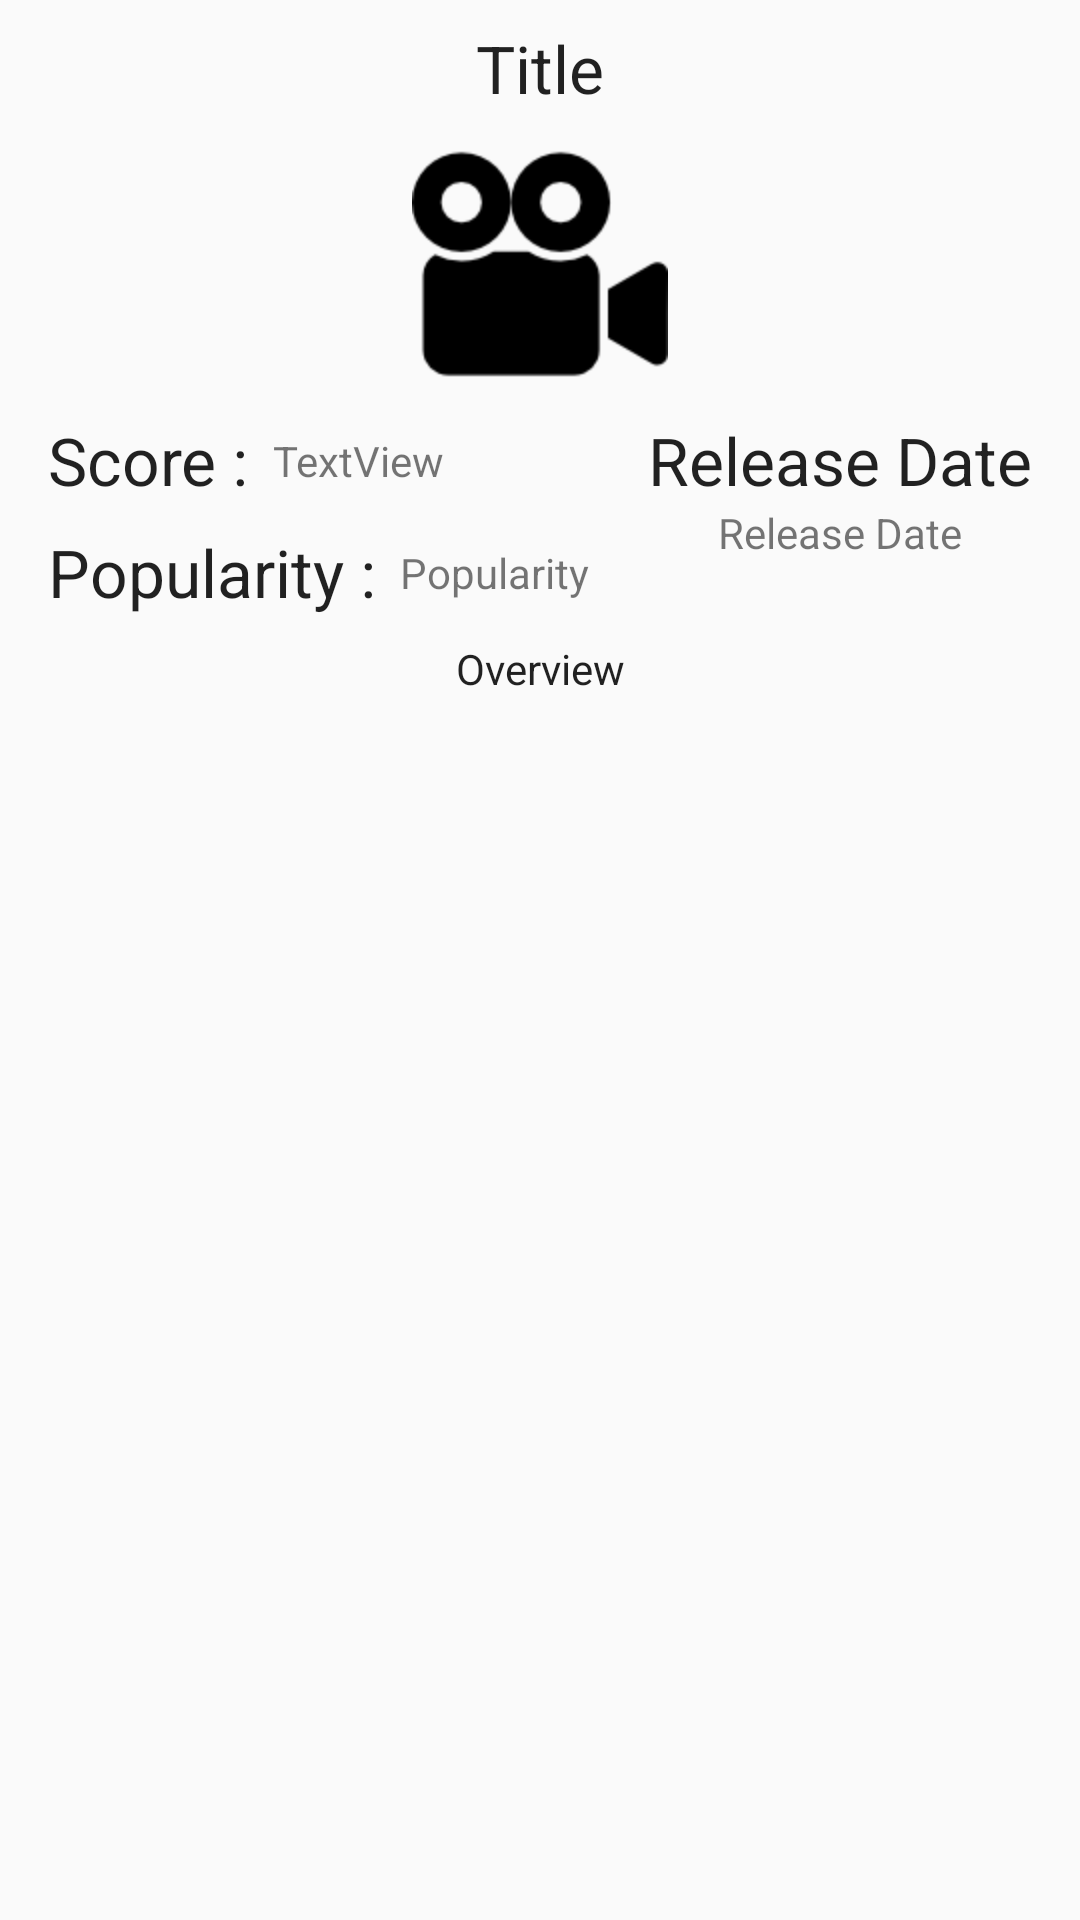

This screen was rendered from an Android layout file. Write that file and the resources it references.
<!-- AndroidManifest.xml: application theme AppTheme -->
<!-- res/layout/activity_movie.xml -->
<?xml version="1.0" encoding="utf-8"?>
<android.support.constraint.ConstraintLayout xmlns:android="http://schemas.android.com/apk/res/android"
    xmlns:app="http://schemas.android.com/apk/res-auto"
    xmlns:tools="http://schemas.android.com/tools"
    android:layout_width="match_parent"
    android:layout_height="match_parent"
    tools:context=".MovieActivity"
    android:theme="@style/AppTheme">

    <TextView
        android:id="@+id/tv_detailed_movieTitle"
        style="@style/Base.TextAppearance.AppCompat.Large"
        android:layout_width="wrap_content"
        android:layout_height="wrap_content"
        android:layout_marginEnd="8dp"
        android:layout_marginLeft="8dp"
        android:layout_marginRight="8dp"
        android:layout_marginStart="8dp"
        android:layout_marginTop="8dp"
        android:text="Title"
        android:textAlignment="center"
        android:textAppearance="@style/TextAppearance.AppCompat.Headline"
        app:layout_constraintEnd_toEndOf="parent"
        app:layout_constraintStart_toStartOf="parent"
        app:layout_constraintTop_toTopOf="parent" />

    <ImageView
        android:id="@+id/iv_detailed_movieImage"
        android:layout_width="wrap_content"
        android:layout_height="wrap_content"
        android:layout_marginEnd="8dp"
        android:layout_marginLeft="8dp"
        android:layout_marginRight="8dp"
        android:layout_marginStart="8dp"
        android:layout_marginTop="8dp"
        app:layout_constraintEnd_toEndOf="parent"
        app:layout_constraintStart_toStartOf="parent"
        app:layout_constraintTop_toBottomOf="@+id/tv_detailed_movieTitle"
        app:srcCompat="@mipmap/ic_launcher" />

    <TextView
        android:id="@+id/tv_detailed_overview"
        android:layout_width="wrap_content"
        android:layout_height="wrap_content"
        android:layout_marginEnd="16dp"
        android:layout_marginLeft="16dp"
        android:layout_marginRight="16dp"
        android:layout_marginStart="16dp"
        android:layout_marginTop="8dp"
        android:text="Overview"
        android:textAlignment="center"
        android:textAppearance="@style/TextAppearance.AppCompat.Body1"
        app:layout_constraintEnd_toEndOf="parent"
        app:layout_constraintStart_toStartOf="parent"
        app:layout_constraintTop_toBottomOf="@+id/textView10" />

    <TextView
        android:id="@+id/tv_detailed_movieScore"
        android:layout_width="wrap_content"
        android:layout_height="wrap_content"
        android:layout_marginLeft="8dp"
        android:layout_marginStart="8dp"
        android:text="TextView"
        app:layout_constraintBottom_toBottomOf="@+id/textView9"
        app:layout_constraintStart_toEndOf="@+id/textView9"
        app:layout_constraintTop_toTopOf="@+id/textView9"
        tools:text="Score" />

    <TextView
        android:id="@+id/tv_detailed_moviePopularity"
        android:layout_width="wrap_content"
        android:layout_height="wrap_content"
        android:layout_marginLeft="8dp"
        android:layout_marginStart="8dp"
        android:text="Popularity"
        app:layout_constraintBottom_toBottomOf="@+id/textView10"
        app:layout_constraintStart_toEndOf="@+id/textView10"
        app:layout_constraintTop_toTopOf="@+id/textView10" />

    <TextView
        android:id="@+id/tv_detailed_movieReleaseDate"
        android:layout_width="wrap_content"
        android:layout_height="wrap_content"
        android:text="Release Date"
        app:layout_constraintEnd_toEndOf="@+id/textView11"
        app:layout_constraintStart_toStartOf="@+id/textView11"
        app:layout_constraintTop_toBottomOf="@+id/textView11" />

    <TextView
        android:id="@+id/textView9"
        android:layout_width="wrap_content"
        android:layout_height="wrap_content"
        android:layout_marginLeft="16dp"
        android:layout_marginStart="16dp"
        android:layout_marginTop="8dp"
        android:text="Score :"
        android:textAppearance="@style/TextAppearance.AppCompat.Large"
        app:layout_constraintStart_toStartOf="parent"
        app:layout_constraintTop_toBottomOf="@+id/iv_detailed_movieImage" />

    <TextView
        android:id="@+id/textView10"
        android:layout_width="wrap_content"
        android:layout_height="wrap_content"
        android:layout_marginLeft="16dp"
        android:layout_marginStart="16dp"
        android:layout_marginTop="8dp"
        android:text="Popularity :"
        android:textAppearance="@style/TextAppearance.AppCompat.Large"
        app:layout_constraintStart_toStartOf="parent"
        app:layout_constraintTop_toBottomOf="@+id/textView9" />

    <TextView
        android:id="@+id/textView11"
        android:layout_width="wrap_content"
        android:layout_height="wrap_content"
        android:layout_marginEnd="16dp"
        android:layout_marginRight="16dp"
        android:layout_marginTop="8dp"
        android:text="Release Date"
        android:textAppearance="@style/TextAppearance.AppCompat.Large"
        app:layout_constraintEnd_toEndOf="parent"
        app:layout_constraintTop_toBottomOf="@+id/iv_detailed_movieImage" />

</android.support.constraint.ConstraintLayout>
<!-- resources referenced by this layout -->
<resources>
  <!-- mipmap ic_launcher: png bitmap (mipmap-hdpi, 2354 bytes) -->
  <style name="AppTheme" parent="Theme.AppCompat.Light.DarkActionBar">
          
          <item name="colorPrimary">@color/colorPrimary</item>
          <item name="colorPrimaryDark">@color/colorPrimaryDark</item>
          <item name="colorAccent">@color/colorAccent</item>
          <item name="preferenceTheme">@style/PreferenceThemeOverlay</item>
      </style>
  <color name="colorPrimary">#64b5f6</color>
  <color name="colorPrimaryDark">#2286c3</color>
  <color name="colorAccent">#673ab7</color>
</resources>
